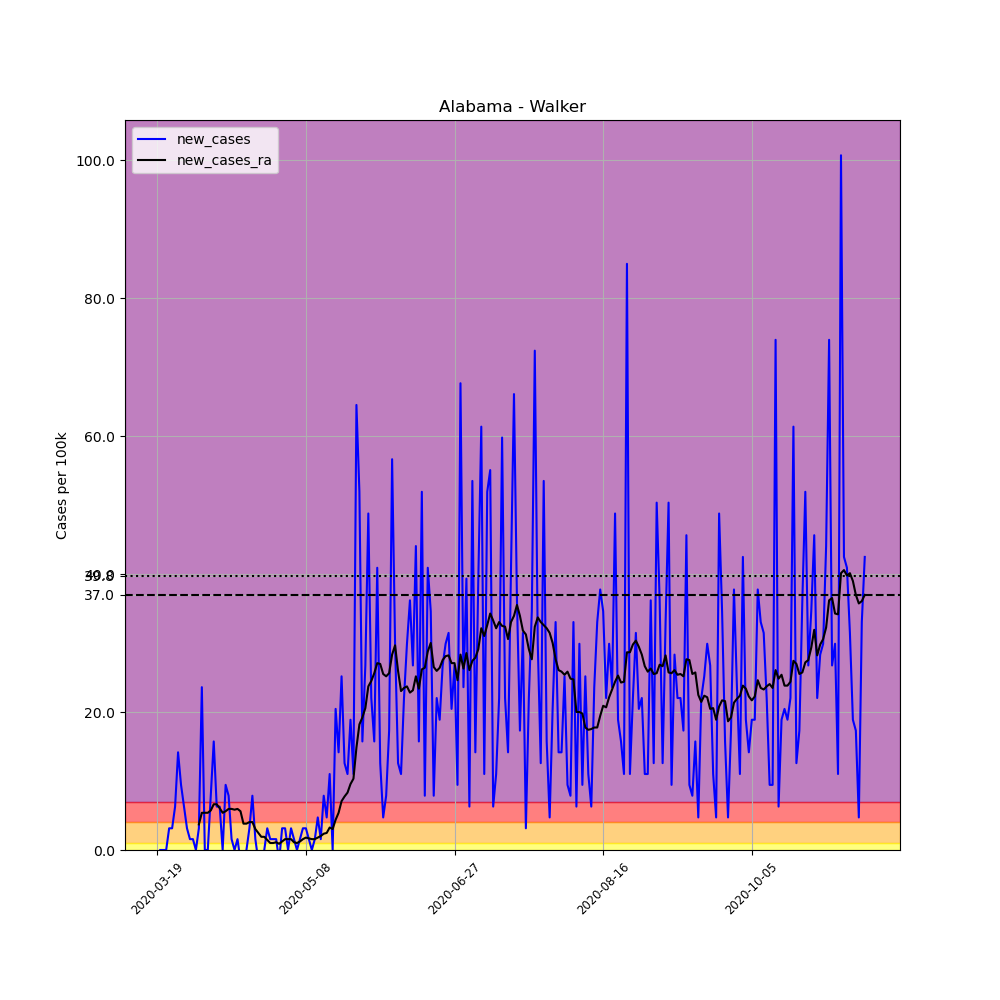

Values plotted in this chart, from the file beside it:
, date, county, state, fips, cases, deaths, COUNTY, STNAME, CTYNAME, POPESTIMATE2019, per_100k, new_cases, new_cases_ra
155376, 2020-03-19, Walker, Alabama, 1127, 1, 0, 127, Alabama, Walker, 63521, 1.574, , 
155377, 2020-03-20, Walker, Alabama, 1127, 1, 0, 127, Alabama, Walker, 63521, 1.574, 0.0, 
155378, 2020-03-21, Walker, Alabama, 1127, 1, 0, 127, Alabama, Walker, 63521, 1.574, 0.0, 
155379, 2020-03-22, Walker, Alabama, 1127, 1, 0, 127, Alabama, Walker, 63521, 1.574, 0.0, 
155380, 2020-03-23, Walker, Alabama, 1127, 3, 0, 127, Alabama, Walker, 63521, 4.723, 3.149, 
155381, 2020-03-24, Walker, Alabama, 1127, 5, 0, 127, Alabama, Walker, 63521, 7.871, 3.149, 
155382, 2020-03-25, Walker, Alabama, 1127, 9, 0, 127, Alabama, Walker, 63521, 14.17, 6.297, 
155383, 2020-03-26, Walker, Alabama, 1127, 18, 0, 127, Alabama, Walker, 63521, 28.34, 14.17, 
155384, 2020-03-27, Walker, Alabama, 1127, 24, 0, 127, Alabama, Walker, 63521, 37.78, 9.446, 
155385, 2020-03-28, Walker, Alabama, 1127, 28, 0, 127, Alabama, Walker, 63521, 44.08, 6.297, 
155386, 2020-03-29, Walker, Alabama, 1127, 30, 0, 127, Alabama, Walker, 63521, 47.23, 3.149, 
155387, 2020-03-30, Walker, Alabama, 1127, 31, 0, 127, Alabama, Walker, 63521, 48.8, 1.574, 
155388, 2020-03-31, Walker, Alabama, 1127, 32, 0, 127, Alabama, Walker, 63521, 50.38, 1.574, 
155389, 2020-04-01, Walker, Alabama, 1127, 32, 0, 127, Alabama, Walker, 63521, 50.38, 0.0, 
155390, 2020-04-02, Walker, Alabama, 1127, 34, 0, 127, Alabama, Walker, 63521, 53.53, 3.149, 3.711
155391, 2020-04-03, Walker, Alabama, 1127, 49, 0, 127, Alabama, Walker, 63521, 77.14, 23.61, 5.398
155392, 2020-04-04, Walker, Alabama, 1127, 49, 0, 127, Alabama, Walker, 63521, 77.14, 0.0, 5.398
155393, 2020-04-05, Walker, Alabama, 1127, 49, 0, 127, Alabama, Walker, 63521, 77.14, 0.0, 5.398
155394, 2020-04-06, Walker, Alabama, 1127, 54, 0, 127, Alabama, Walker, 63521, 85.01, 7.871, 5.735
155395, 2020-04-07, Walker, Alabama, 1127, 64, 0, 127, Alabama, Walker, 63521, 100.8, 15.74, 6.634
155396, 2020-04-08, Walker, Alabama, 1127, 68, 0, 127, Alabama, Walker, 63521, 107.1, 6.297, 6.634
155397, 2020-04-09, Walker, Alabama, 1127, 72, 0, 127, Alabama, Walker, 63521, 113.3, 6.297, 6.072
155398, 2020-04-10, Walker, Alabama, 1127, 72, 0, 127, Alabama, Walker, 63521, 113.3, 0.0, 5.398
155399, 2020-04-11, Walker, Alabama, 1127, 78, 0, 127, Alabama, Walker, 63521, 122.8, 9.446, 5.622
155400, 2020-04-12, Walker, Alabama, 1127, 83, 0, 127, Alabama, Walker, 63521, 130.7, 7.871, 5.96
155401, 2020-04-13, Walker, Alabama, 1127, 84, 0, 127, Alabama, Walker, 63521, 132.2, 1.574, 5.96
155402, 2020-04-14, Walker, Alabama, 1127, 84, 0, 127, Alabama, Walker, 63521, 132.2, 0.0, 5.847
155403, 2020-04-15, Walker, Alabama, 1127, 85, 0, 127, Alabama, Walker, 63521, 133.8, 1.574, 5.96
155404, 2020-04-16, Walker, Alabama, 1127, 84, 0, 127, Alabama, Walker, 63521, 132.2, -1.574, 5.622
155405, 2020-04-17, Walker, Alabama, 1127, 83, 0, 127, Alabama, Walker, 63521, 130.7, -1.574, 3.823
155406, 2020-04-18, Walker, Alabama, 1127, 83, 0, 127, Alabama, Walker, 63521, 130.7, 0.0, 3.823
155407, 2020-04-19, Walker, Alabama, 1127, 85, 0, 127, Alabama, Walker, 63521, 133.8, 3.149, 4.048
155408, 2020-04-20, Walker, Alabama, 1127, 90, 0, 127, Alabama, Walker, 63521, 141.7, 7.871, 4.048
155409, 2020-04-21, Walker, Alabama, 1127, 91, 0, 127, Alabama, Walker, 63521, 143.3, 1.574, 3.036
155410, 2020-04-22, Walker, Alabama, 1127, 90, 0, 127, Alabama, Walker, 63521, 141.7, -1.574, 2.474
155411, 2020-04-23, Walker, Alabama, 1127, 89, 0, 127, Alabama, Walker, 63521, 140.1, -1.574, 1.912
155412, 2020-04-24, Walker, Alabama, 1127, 89, 0, 127, Alabama, Walker, 63521, 140.1, 0.0, 1.912
155413, 2020-04-25, Walker, Alabama, 1127, 91, 0, 127, Alabama, Walker, 63521, 143.3, 3.149, 1.462
155414, 2020-04-26, Walker, Alabama, 1127, 92, 0, 127, Alabama, Walker, 63521, 144.8, 1.574, 1.012
155415, 2020-04-27, Walker, Alabama, 1127, 93, 0, 127, Alabama, Walker, 63521, 146.4, 1.574, 1.012
155416, 2020-04-28, Walker, Alabama, 1127, 94, 0, 127, Alabama, Walker, 63521, 148, 1.574, 1.124
155417, 2020-04-29, Walker, Alabama, 1127, 93, 0, 127, Alabama, Walker, 63521, 146.4, -1.574, 0.8996
155418, 2020-04-30, Walker, Alabama, 1127, 95, 0, 127, Alabama, Walker, 63521, 149.6, 3.149, 1.237
155419, 2020-05-01, Walker, Alabama, 1127, 97, 0, 127, Alabama, Walker, 63521, 152.7, 3.149, 1.574
155420, 2020-05-02, Walker, Alabama, 1127, 97, 0, 127, Alabama, Walker, 63521, 152.7, 0.0, 1.574
155421, 2020-05-03, Walker, Alabama, 1127, 99, 0, 127, Alabama, Walker, 63521, 155.9, 3.149, 1.574
155422, 2020-05-04, Walker, Alabama, 1127, 100, 0, 127, Alabama, Walker, 63521, 157.4, 1.574, 1.124
155423, 2020-05-05, Walker, Alabama, 1127, 100, 0, 127, Alabama, Walker, 63521, 157.4, 0.0, 1.012
155424, 2020-05-06, Walker, Alabama, 1127, 101, 0, 127, Alabama, Walker, 63521, 159, 1.574, 1.237
155425, 2020-05-07, Walker, Alabama, 1127, 103, 0, 127, Alabama, Walker, 63521, 162.2, 3.149, 1.574
155426, 2020-05-08, Walker, Alabama, 1127, 105, 0, 127, Alabama, Walker, 63521, 165.3, 3.149, 1.799
155427, 2020-05-09, Walker, Alabama, 1127, 106, 0, 127, Alabama, Walker, 63521, 166.9, 1.574, 1.687
155428, 2020-05-10, Walker, Alabama, 1127, 106, 0, 127, Alabama, Walker, 63521, 166.9, 0.0, 1.574
155429, 2020-05-11, Walker, Alabama, 1127, 107, 0, 127, Alabama, Walker, 63521, 168.4, 1.574, 1.574
155430, 2020-05-12, Walker, Alabama, 1127, 110, 0, 127, Alabama, Walker, 63521, 173.2, 4.723, 1.799
155431, 2020-05-13, Walker, Alabama, 1127, 111, 0, 127, Alabama, Walker, 63521, 174.7, 1.574, 2.024
155432, 2020-05-14, Walker, Alabama, 1127, 116, 0, 127, Alabama, Walker, 63521, 182.6, 7.871, 2.361
155433, 2020-05-15, Walker, Alabama, 1127, 119, 0, 127, Alabama, Walker, 63521, 187.3, 4.723, 2.474
155434, 2020-05-16, Walker, Alabama, 1127, 126, 0, 127, Alabama, Walker, 63521, 198.4, 11.02, 3.261
155435, 2020-05-17, Walker, Alabama, 1127, 126, 0, 127, Alabama, Walker, 63521, 198.4, 0.0, 3.036
... 179 more rows
